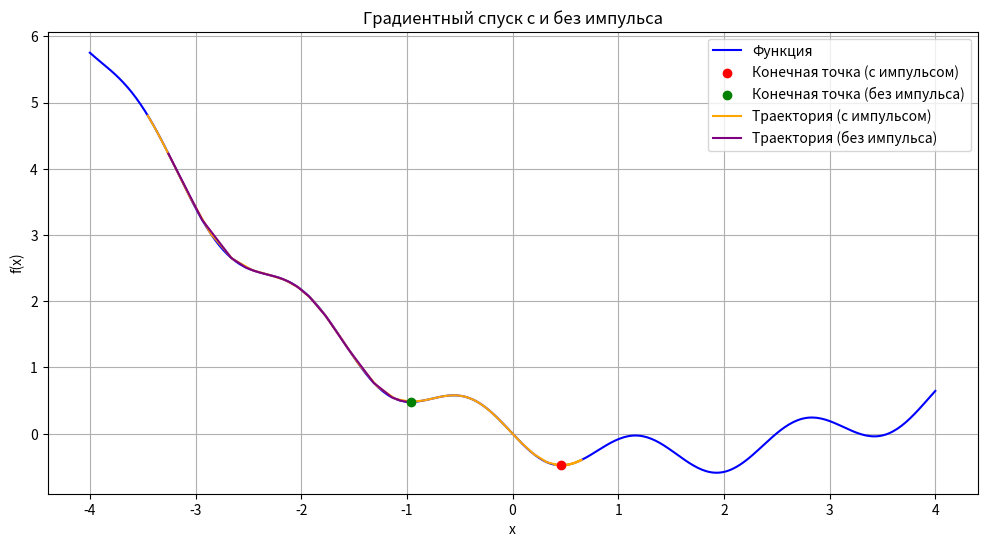

Write the Python code that produced this figure.
import numpy as np
import matplotlib.pyplot as plt

def func(x):
    return -0.5 * x + 0.2 * x ** 2 - 0.01 * x ** 3 - 0.3 * np.sin(4*x)

def df(x):
    return -0.5 + 0.4 * x - 0.03 * x ** 2 - 1.2 * np.cos(4*x)

# Параметры
n = 0.1  # скорость обучения
x_start = -3.5  # начальное значение x
N = 200  # количество итераций
y = 0.8  # коэффициент моментума

# Списки для хранения значений
x_min_momentum = []
x_min_no_momentum = []

# Градиентный спуск с моментумом
x_momentum = x_start
v = 0
for i in range(N):
    v = v * y + (1 - y) * n * df(x_momentum)
    x_momentum -= v
    x_min_momentum.append(x_momentum)

# Градиентный спуск без моментума
x_no_momentum = x_start
for i in range(N):
    x_no_momentum -= n * df(x_no_momentum)
    x_min_no_momentum.append(x_no_momentum)

# Создание графика
x_values = np.linspace(-4, 4, 400)
y_values = func(x_values)

plt.figure(figsize=(12, 6))
plt.plot(x_values, y_values, label='Функция', color='blue')
plt.scatter(x_min_momentum[-1], func(x_min_momentum[-1]), color='red', label='Конечная точка (с импульсом)', zorder=5)
plt.scatter(x_min_no_momentum[-1], func(x_min_no_momentum[-1]), color='green', label='Конечная точка (без импульса)', zorder=5)
plt.plot(x_min_momentum, [func(x) for x in x_min_momentum], label='Траектория (с импульсом)', color='orange')
plt.plot(x_min_no_momentum, [func(x) for x in x_min_no_momentum], label='Траектория (без импульса)', color='purple')

plt.title('Градиентный спуск с и без импульса')
plt.xlabel('x')
plt.ylabel('f(x)')
plt.legend()
plt.grid()
plt.savefig('')
plt.show()
